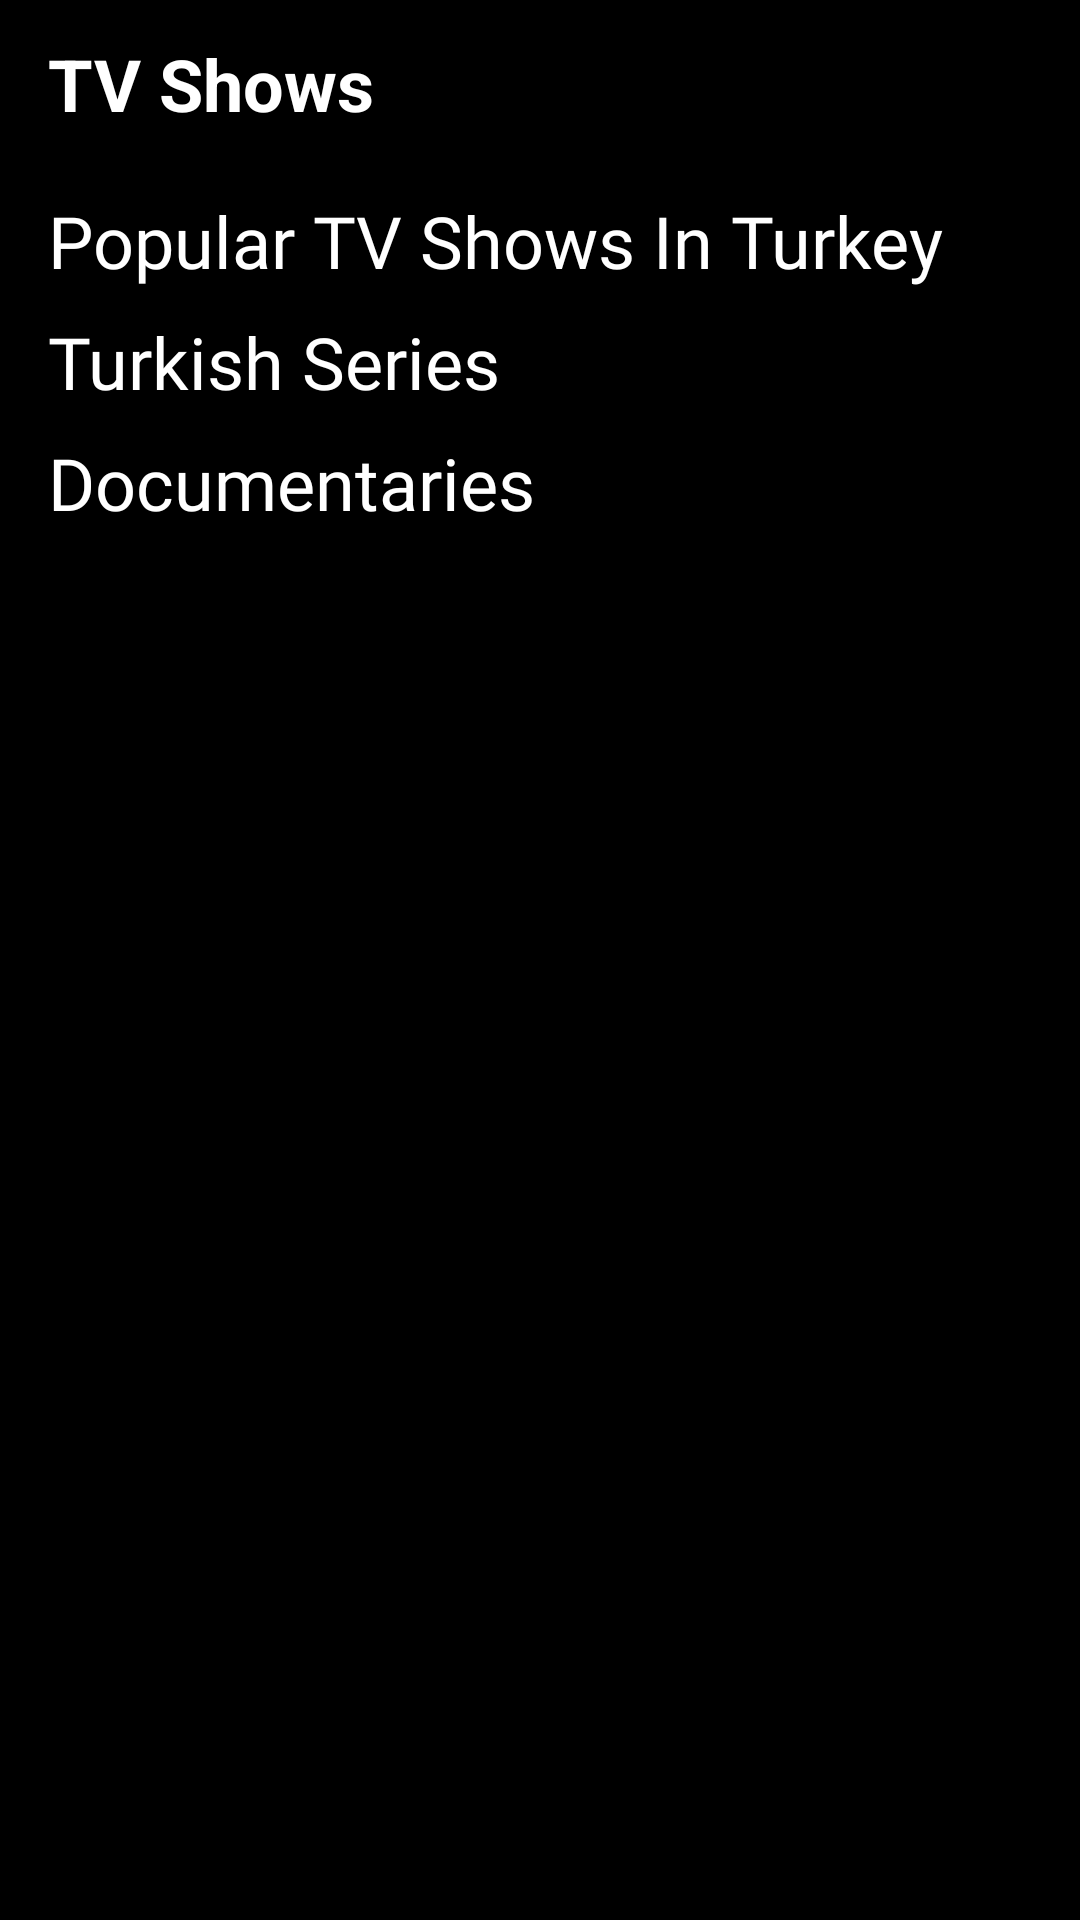

Layout XML and referenced resources for this Android screen:
<!-- AndroidManifest.xml: application theme Theme.NetflixClone -->
<!-- res/layout/fragment_tv_shows.xml -->
<?xml version="1.0" encoding="utf-8"?>
<androidx.constraintlayout.widget.ConstraintLayout xmlns:android="http://schemas.android.com/apk/res/android"
    xmlns:app="http://schemas.android.com/apk/res-auto"
    xmlns:tools="http://schemas.android.com/tools"
    android:layout_width="match_parent"
    android:layout_height="match_parent"
    android:background="@color/black"
    tools:context=".ui.tvshows.TvShowsFragment">

    <androidx.appcompat.widget.Toolbar
        android:id="@+id/tvShowsToolbar"
        android:layout_width="match_parent"
        android:layout_height="wrap_content"
        app:layout_constraintEnd_toEndOf="parent"
        app:layout_constraintStart_toStartOf="parent"
        app:layout_constraintTop_toTopOf="parent"
        app:navigationIcon="@drawable/ic_back">

        <TextView
            android:layout_width="wrap_content"
            android:layout_height="wrap_content"
            android:text="@string/tv_shows"
            android:textColor="@color/white"
            android:textSize="24sp"
            android:textStyle="bold" />

    </androidx.appcompat.widget.Toolbar>

    <ScrollView
        android:layout_width="match_parent"
        android:layout_height="0dp"
        app:layout_constraintBottom_toBottomOf="parent"
        app:layout_constraintEnd_toEndOf="parent"
        app:layout_constraintStart_toStartOf="parent"
        app:layout_constraintTop_toBottomOf="@id/tvShowsToolbar">

        <androidx.constraintlayout.widget.ConstraintLayout
            android:layout_width="match_parent"
            android:layout_height="wrap_content">

            <TextView
                android:id="@+id/popularTvInTurkeyText"
                android:layout_width="match_parent"
                android:layout_height="wrap_content"
                android:layout_marginStart="16dp"
                android:layout_marginTop="8dp"
                android:fontFamily="@font/roboto_bold"
                android:text="@string/popular_tv_shows_in_turkey"
                android:textColor="@color/white"
                android:textSize="24sp"
                app:layout_constraintStart_toStartOf="parent"
                app:layout_constraintTop_toTopOf="parent" />

            <androidx.recyclerview.widget.RecyclerView
                android:id="@+id/popularTvInTurkeyRV"
                android:layout_width="match_parent"
                android:layout_height="wrap_content"
                android:orientation="horizontal"
                app:layoutManager="androidx.recyclerview.widget.LinearLayoutManager"
                app:layout_constraintEnd_toEndOf="parent"
                app:layout_constraintStart_toStartOf="parent"
                app:layout_constraintTop_toBottomOf="@id/popularTvInTurkeyText"
                tools:listitem="@layout/item_media" />

            <TextView
                android:id="@+id/turkishSeriesText"
                android:layout_width="match_parent"
                android:layout_height="wrap_content"
                android:layout_marginStart="16dp"
                android:layout_marginTop="8dp"
                android:fontFamily="@font/roboto_bold"
                android:text="@string/turkish_series"
                android:textColor="@color/white"
                android:textSize="24sp"
                app:layout_constraintStart_toStartOf="parent"
                app:layout_constraintTop_toBottomOf="@id/popularTvInTurkeyRV" />

            <androidx.recyclerview.widget.RecyclerView
                android:id="@+id/turkishSeriesRV"
                android:layout_width="match_parent"
                android:layout_height="wrap_content"
                android:orientation="horizontal"
                app:layoutManager="androidx.recyclerview.widget.LinearLayoutManager"
                app:layout_constraintEnd_toEndOf="parent"
                app:layout_constraintStart_toStartOf="parent"
                app:layout_constraintTop_toBottomOf="@id/turkishSeriesText"
                tools:listitem="@layout/item_media" />

            <TextView
                android:id="@+id/documentariesText"
                android:layout_width="match_parent"
                android:layout_height="wrap_content"
                android:layout_marginStart="16dp"
                android:layout_marginTop="8dp"
                android:fontFamily="@font/roboto_bold"
                android:text="@string/documentaries"
                android:textColor="@color/white"
                android:textSize="24sp"
                app:layout_constraintStart_toStartOf="parent"
                app:layout_constraintTop_toBottomOf="@id/turkishSeriesRV" />

            <androidx.recyclerview.widget.RecyclerView
                android:id="@+id/documentariesRV"
                android:layout_width="match_parent"
                android:layout_height="wrap_content"
                android:orientation="horizontal"
                app:layoutManager="androidx.recyclerview.widget.LinearLayoutManager"
                app:layout_constraintEnd_toEndOf="parent"
                app:layout_constraintStart_toStartOf="parent"
                app:layout_constraintTop_toBottomOf="@id/documentariesText"
                tools:listitem="@layout/item_media" />
        </androidx.constraintlayout.widget.ConstraintLayout>
    </ScrollView>

</androidx.constraintlayout.widget.ConstraintLayout>
<!-- res/layout/item_media.xml (included above) -->
<?xml version="1.0" encoding="utf-8"?>
<androidx.cardview.widget.CardView xmlns:android="http://schemas.android.com/apk/res/android"
    xmlns:app="http://schemas.android.com/apk/res-auto"
    android:layout_width="wrap_content"
    android:layout_height="wrap_content"
    app:cardCornerRadius="4dp"
    android:layout_margin="4dp"
    android:background="@color/black"
    android:clickable="true"
    android:focusable="true">

    <ImageView
        android:id="@+id/movieImg"
        android:layout_width="105dp"
        android:layout_height="140dp"
        android:scaleType="centerCrop"
        android:background="@drawable/media_bg"
        app:layout_constraintBottom_toBottomOf="parent"
        app:layout_constraintEnd_toEndOf="parent"
        app:layout_constraintStart_toStartOf="parent"
        app:layout_constraintTop_toTopOf="parent" />

</androidx.cardview.widget.CardView>
<!-- resources referenced by this layout -->
<resources>
  <color name="black">#FF000000</color>
  <color name="white">#FFFFFFFF</color>
  <!-- drawable media_bg (drawable) -->
  <?xml version="1.0" encoding="utf-8"?>
  <shape xmlns:android="http://schemas.android.com/apk/res/android"
      android:shape="rectangle">
      <corners android:radius="4dp" />
      <solid android:color="@color/gray" />
  </shape>
  <string name="documentaries">Documentaries</string>
  <string name="popular_tv_shows_in_turkey">Popular TV Shows In Turkey</string>
  <string name="turkish_series">Turkish Series</string>
  <string name="tv_shows">TV Shows</string>
  <style name="Theme.NetflixClone" parent="Theme.MaterialComponents.DayNight.NoActionBar">
          
          <item name="colorPrimary">@color/red</item>
          <item name="colorPrimaryVariant">@color/purple_700</item>
          <item name="colorOnPrimary">@color/black</item>
          
          <item name="colorSecondary">@color/teal_200</item>
          <item name="colorSecondaryVariant">@color/teal_700</item>
          <item name="colorOnSecondary">@color/black</item>
          
          <item name="android:statusBarColor">@color/black</item>
          
      </style>
  <color name="gray">#262626</color>
  <color name="red">#CC0000</color>
  <color name="purple_700">#FF3700B3</color>
  <color name="teal_200">#FF03DAC5</color>
  <color name="teal_700">#FF018786</color>
</resources>
